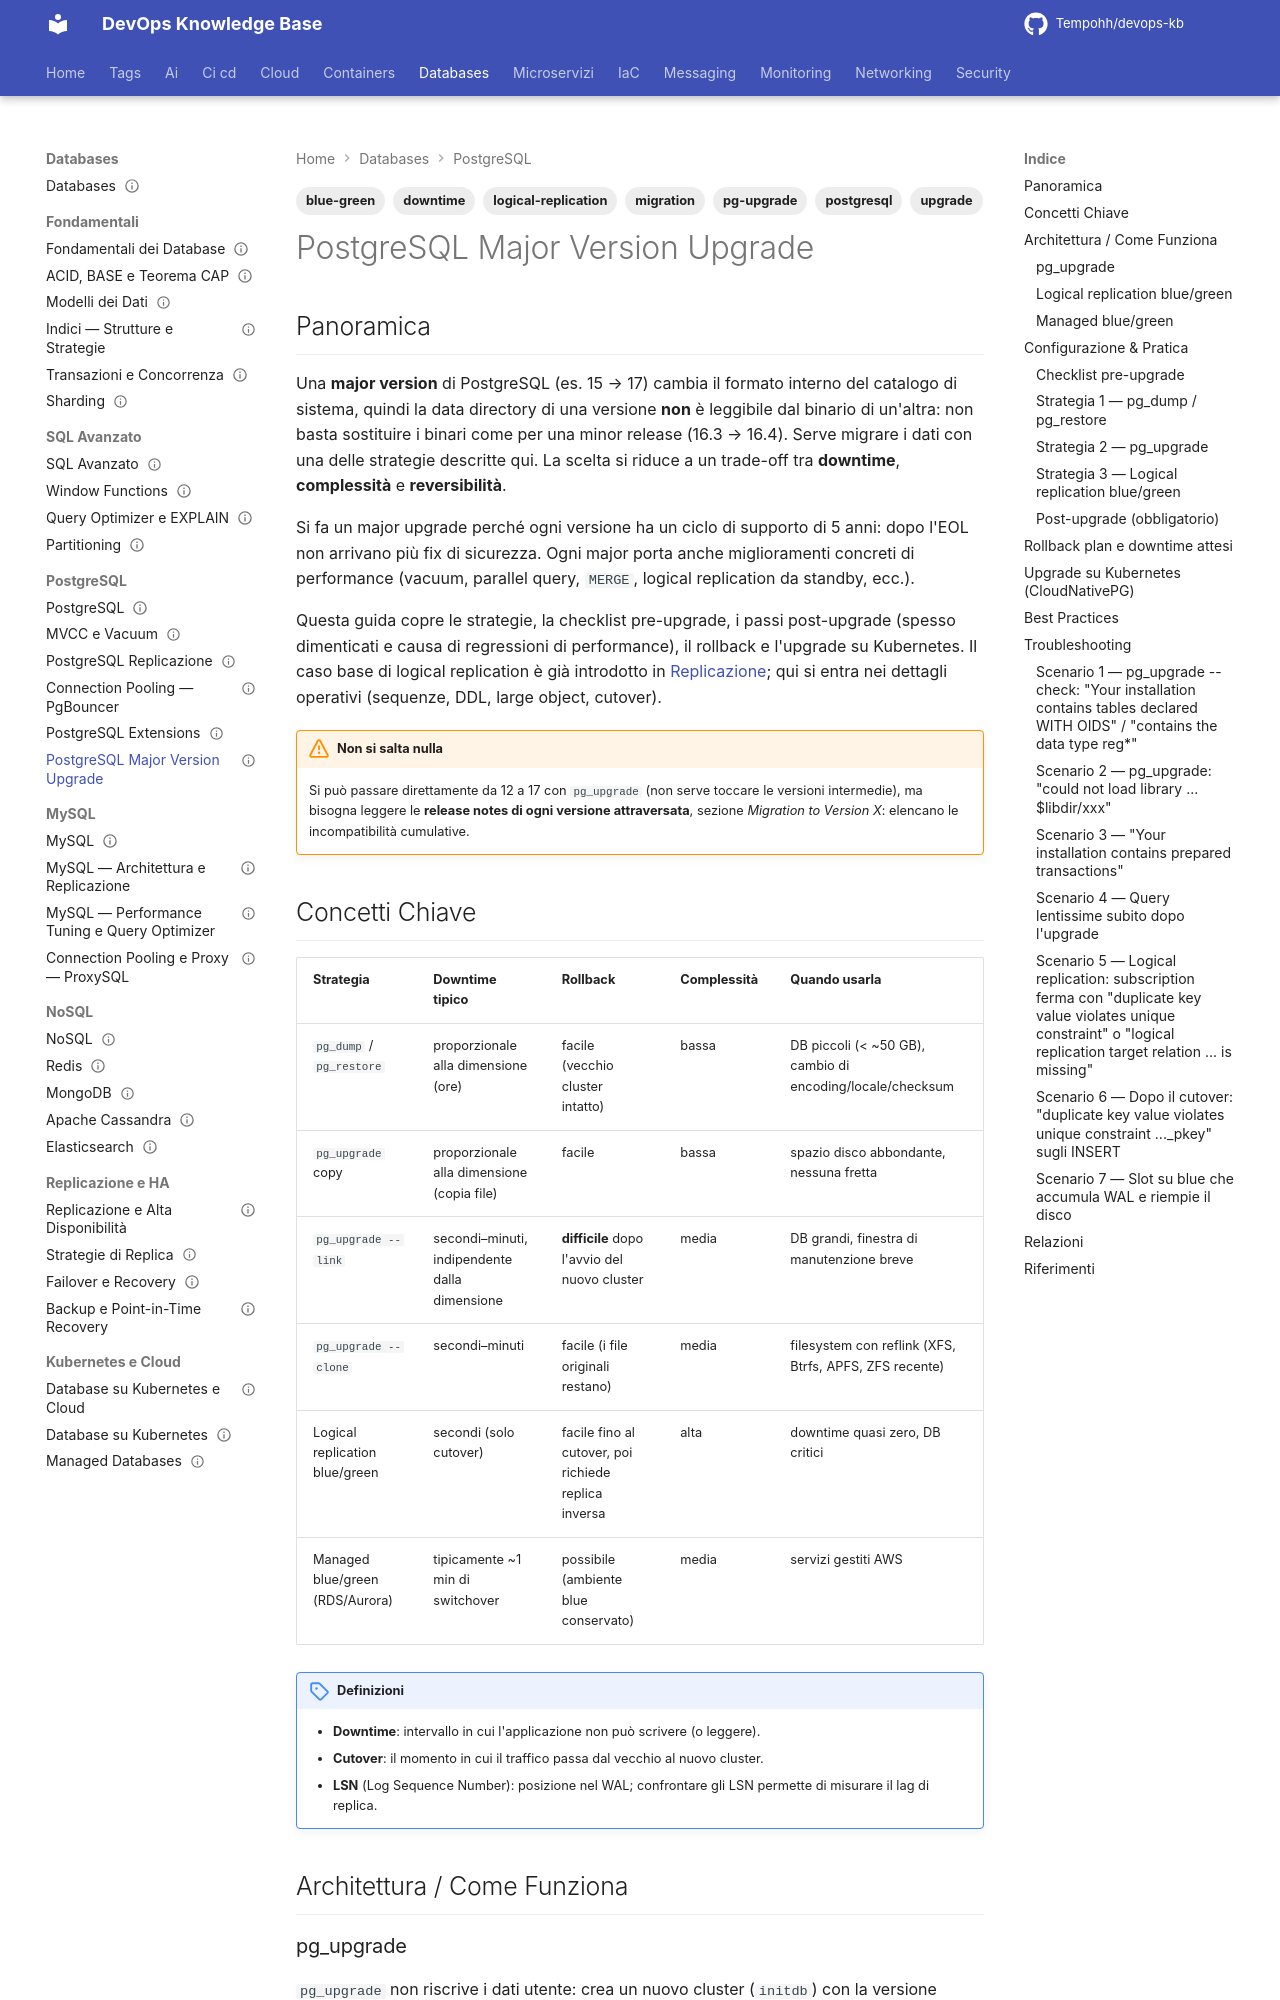

repository: Tempohh/devops-kb · page: databases/postgresql/major-version-upgrade/index.html · generator: mkdocs

---
title: "PostgreSQL Major Version Upgrade"
slug: major-version-upgrade
category: databases
tags: [postgresql, upgrade, pg-upgrade, logical-replication, blue-green, migration, downtime]
search_keywords: [postgresql major upgrade, pg_upgrade, pg_upgrade --link, pg_upgrade --clone, pg_upgrade --check, pg_dump pg_restore upgrade, logical replication upgrade, blue green deployment, RDS blue/green, Aurora blue/green, Cloud SQL major version upgrade, Database Migration Service, DMS, vacuumdb analyze-in-stages, REINDEX collation, glibc collation change, ICU collation, update_extensions, ALTER EXTENSION UPDATE, sequences sync, setval, publication subscription, pg_createsubscriber, zero downtime upgrade, near-zero downtime, rollback plan, cutover, LSN lag, pg_current_wal_lsn, CloudNativePG import, in-place major upgrade, upgrade PostgreSQL 15 to 17, password_encryption scram, prepared transactions, replication slot, data checksums]
parent: databases/postgresql/_index
related: [databases/postgresql/replicazione, databases/postgresql/extensions, databases/postgresql/mvcc-vacuum, databases/kubernetes-cloud/db-su-kubernetes, databases/kubernetes-cloud/managed-databases, databases/replicazione-ha/backup-pitr]
official_docs: https://www.postgresql.org/docs/current/pgupgrade.html
status: reviewed
difficulty: advanced
last_updated: 2026-10-04
last_verified: 2026-10-04
---

# PostgreSQL Major Version Upgrade

## Panoramica

Una **major version** di PostgreSQL (es. 15 → 17) cambia il formato interno del catalogo di sistema, quindi la data directory di una versione **non** è leggibile dal binario di un'altra: non basta sostituire i binari come per una minor release (16.3 → 16.4). Serve migrare i dati con una delle strategie descritte qui. La scelta si riduce a un trade-off tra **downtime**, **complessità** e **reversibilità**.

Si fa un major upgrade perché ogni versione ha un ciclo di supporto di 5 anni: dopo l'EOL non arrivano più fix di sicurezza. Ogni major porta anche miglioramenti concreti di performance (vacuum, parallel query, `MERGE`, logical replication da standby, ecc.).

Questa guida copre le strategie, la checklist pre-upgrade, i passi post-upgrade (spesso dimenticati e causa di regressioni di performance), il rollback e l'upgrade su Kubernetes. Il caso base di logical replication è già introdotto in [Replicazione](replicazione.md); qui si entra nei dettagli operativi (sequenze, DDL, large object, cutover).

!!! warning "Non si salta nulla"
    Si può passare direttamente da 12 a 17 con `pg_upgrade` (non serve toccare le versioni intermedie), ma bisogna leggere le **release notes di ogni versione attraversata**, sezione *Migration to Version X*: elencano le incompatibilità cumulative.

## Concetti Chiave

| Strategia | Downtime tipico | Rollback | Complessità | Quando usarla |
|---|---|---|---|---|
| `pg_dump` / `pg_restore` | proporzionale alla dimensione (ore) | facile (vecchio cluster intatto) | bassa | DB piccoli (< ~50 GB), cambio di encoding/locale/checksum |
| `pg_upgrade` copy | proporzionale alla dimensione (copia file) | facile | bassa | spazio disco abbondante, nessuna fretta |
| `pg_upgrade --link` | secondi–minuti, indipendente dalla dimensione | **difficile** dopo l'avvio del nuovo cluster | media | DB grandi, finestra di manutenzione breve |
| `pg_upgrade --clone` | secondi–minuti | facile (i file originali restano) | media | filesystem con reflink (XFS, Btrfs, APFS, ZFS recente) |
| Logical replication blue/green | secondi (solo cutover) | facile fino al cutover, poi richiede replica inversa | alta | downtime quasi zero, DB critici |
| Managed blue/green (RDS/Aurora) | tipicamente ~1 min di switchover | possibile (ambiente blue conservato) | media | servizi gestiti AWS |

!!! note "Definizioni"
    - **Downtime**: intervallo in cui l'applicazione non può scrivere (o leggere).
    - **Cutover**: il momento in cui il traffico passa dal vecchio al nuovo cluster.
    - **LSN** (Log Sequence Number): posizione nel WAL; confrontare gli LSN permette di misurare il lag di replica.

## Architettura / Come Funziona
